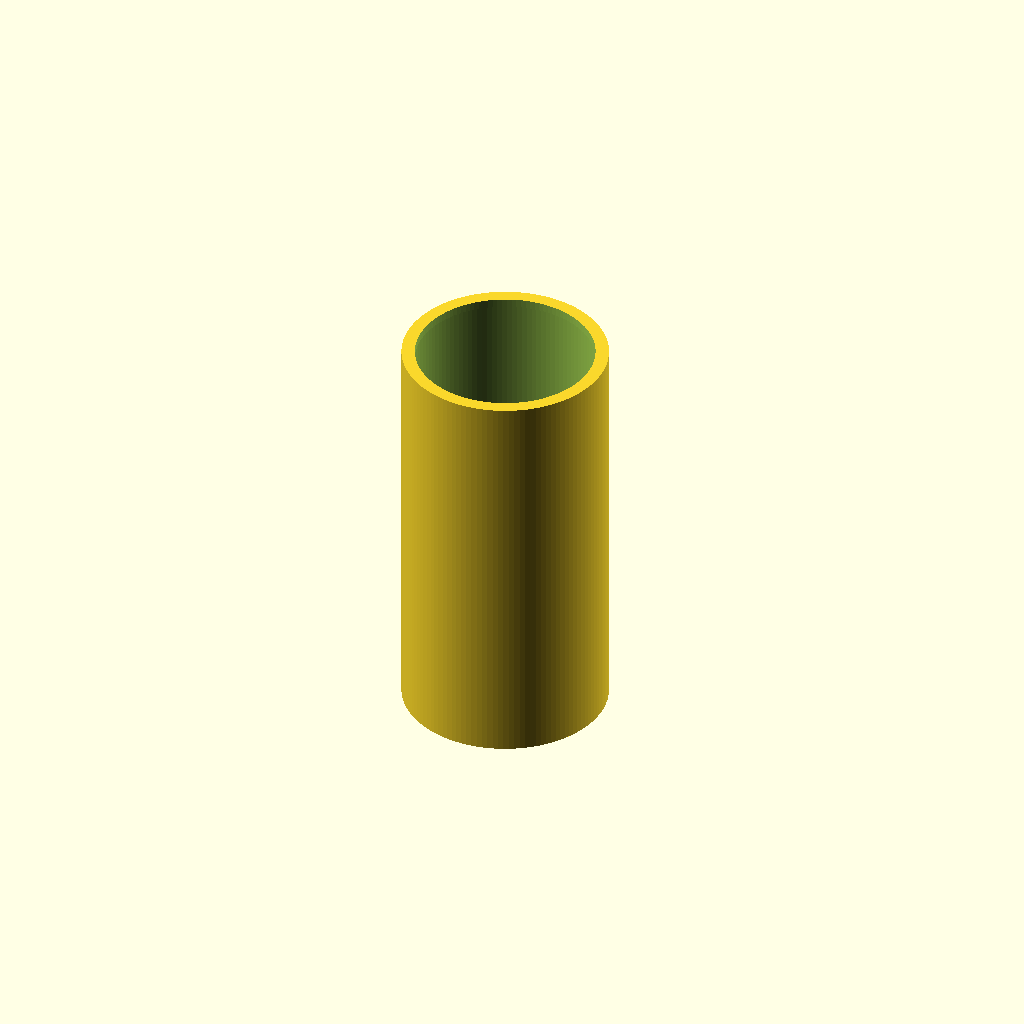
Cell 1: rendered with the file's own defaults.
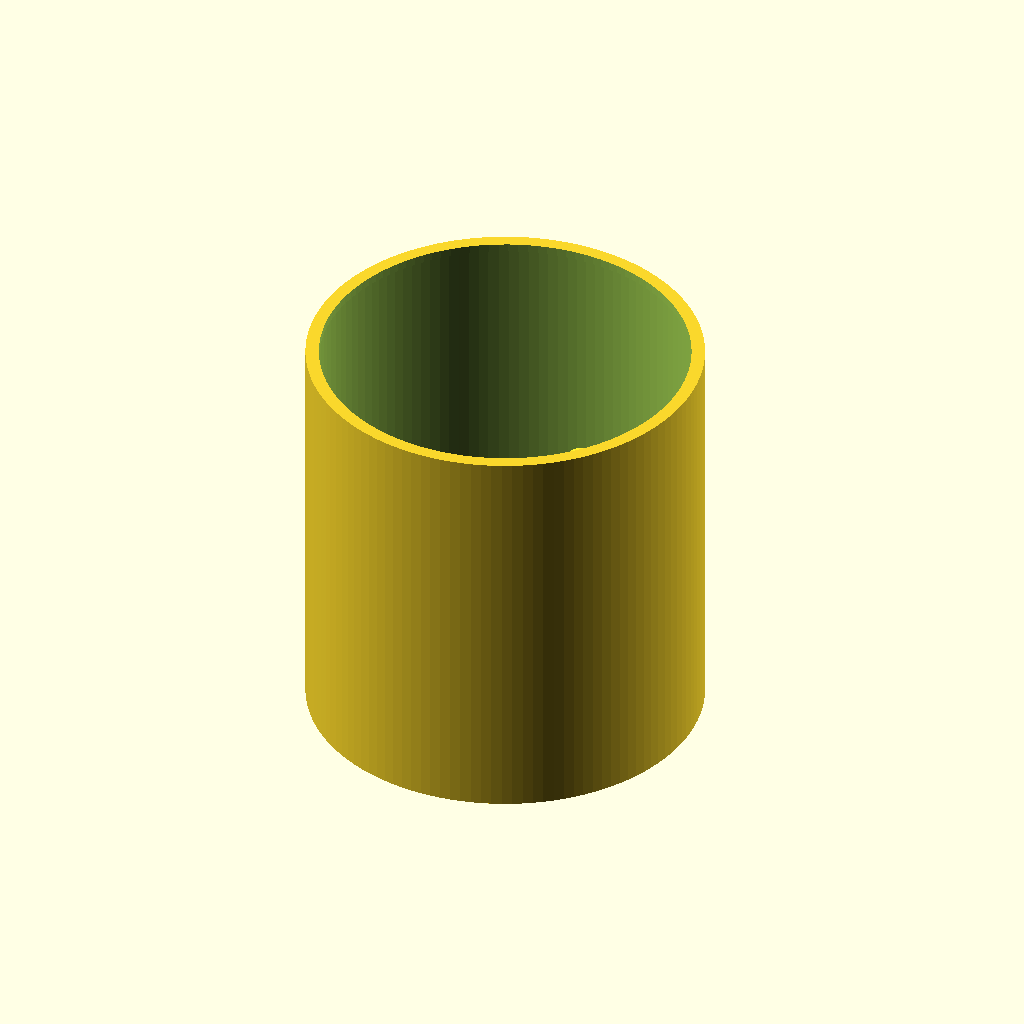
Cell 2 — canopy_bore_diameter set to 270, the other parameters unchanged.
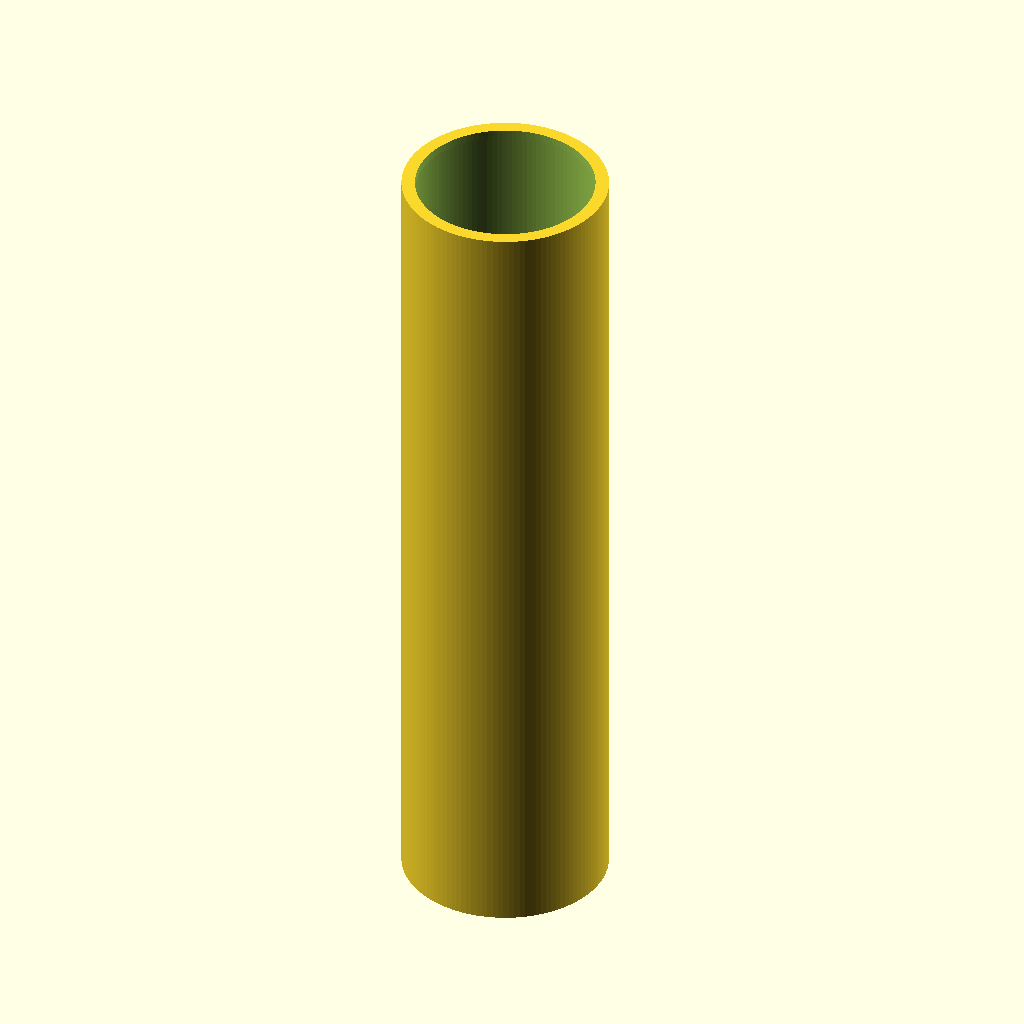
Cell 3: canopy_housing_length = 580 (everything else at default).
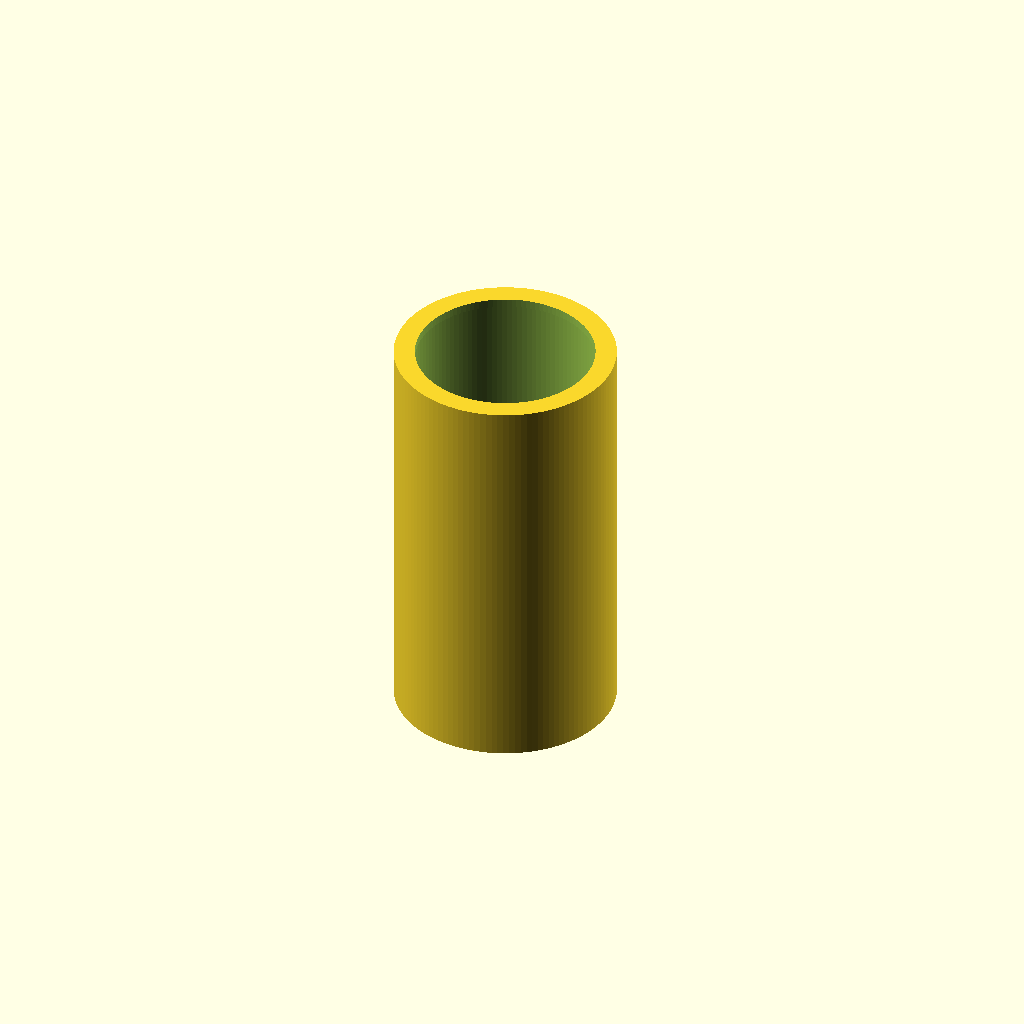
Cell 4: housing_wall_thickness = 11 (everything else at default).
All cells are drawn from one camera (rotation 55°, 0°, 25°, orthographic, colour scheme Cornfield), so only the parameter changes between them.
The OpenSCAD source (vortex-flight-armw88/modules/safety-canopy.scad):
// =========================================================================
// PROJECT ARMW-88: PASSIVE BALLISTIC CANOPY SAFETY SUBSYSTEM
// Modules Subsystem: Fluidic-Triggered Ram-Air Deployment Chamber v1.0.0
// Licensed under CERN-OHL-S-2.0 (Strongly Reciprocal Open Hardware)
// =========================================================================

$fn = 120; // High-resolution definition for pressure containment walls

// --- PARAMETRIC INPUT ATTRIBUTES (Keyed to hardware-bom.json) ---
canopy_bore_diameter = 135.0;  // Internal diameter for tightly packed Kevlar canvas (mm)
pneumatic_valve_bore = 22.0;   // Bore diameter for the passive air release piston (mm)
canopy_housing_length = 290.0; // Total length of the ballistic spine cylinder (mm)
pressure_inlet_width = 1.5;   // Trace width of tracking fluidic logic nozzle ports (mm)
housing_wall_thickness = 5.5; // Structural wall thickness to handle deployment forces (mm)

module BallisticCanopyCanister() {
    // Main structural storage vault holding the emergency canopy array
    difference() {
        cylinder(h=canopy_housing_length, r=(canopy_bore_diameter/2) + housing_wall_thickness, center=true);
        cylinder(h=canopy_housing_length - 12, r=canopy_bore_diameter/2, center=true);
        
        // Front exit fracture window for ballistic deployment escape
        translate([0, 0, (canopy_housing_length/2) - 4])
            cylinder(h=10, r=(canopy_bore_diameter/2) - 4, center=true);
    }
}

module FluidicPneumaticTriggerValve() {
    // High-pressure mechanical piston sleeve that opens via fluidic computer lines
    translate([0, (canopy_bore_diameter/2) + housing_wall_thickness, -40])
        rotate([90, 0, 0])
            difference() {
                cylinder(h=45, r=pneumatic_valve_bore/2 + 5.0, center=true);
                cylinder(h=55, r=pneumatic_valve_bore/2, center=true);
                
                // Sub-millimeter tracking port inlets feeding from logic tracks
                translate([0, 0, 10])
                    rotate([0, 90, 0])
                        cylinder(h=40, r=pressure_inlet_width/2, center=true);
            }
}

module RamAirEjectionPassages() {
    // Dynamic air tubes that fill with ambient ram-pressure to launch the canopy
    translate([0, 0, -(canopy_housing_length/2) + 6])
        for (i = [0 : 90 : 270]) {
            rotate([0, 0, i])
                translate([canopy_bore_diameter/3, 0, 0])
                    cylinder(h=20, r=8.0, center=true);
        }
}

// --- MASTER EMERGENCY CANOPY DEPLOYMENT MATRIX ---
difference() {
    union() {
        BallisticCanopyCanister();
        FluidicPneumaticTriggerValve();
    }
    // Bore out base internal ram-air channels to complete pressure links
    RamAirEjectionPassages();
}
Customizer parameters (derived from the source; name, type, default, range or options):
canopy_bore_diameter: number, default 135
pneumatic_valve_bore: number, default 22
canopy_housing_length: number, default 290
pressure_inlet_width: number, default 1.5
housing_wall_thickness: number, default 5.5
